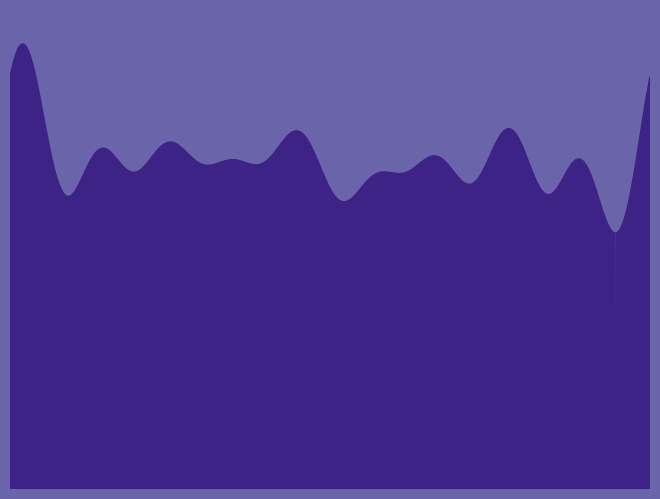

Reproduce this figure in Python.
import matplotlib.pyplot as plt
import numpy as np

#Domain
x = np.linspace(0, 2*np.pi, 1000)

#height
height = 8

#Fourier Series
def fourierSeries(mainAmplitude, domain, crazyness): #the higher n, the quicker you see a pattern
  y = 0
  for i in range(crazyness):
    an = np.random.rand()
    bn = np.random.rand()
    y += an*np.cos(i*domain) + bn*np.sin(i*domain)
  return mainAmplitude*y

#RANGES: height: 0-8, crazyness: 2-10 , amplitude: 0.1 - 0.5
y = fourierSeries(0.5, x, 10)

#Above zero
actualY = y - y.min() #take the minimum negative value and add a height

# Create a figure and axis
fig, ax = plt.subplots()

# Plot the sine wave
#ax.plot(x, actualY, color='blue')

# Fill the area underneath the curve with color
ax.fill_between(x, 0, actualY+height, where=actualY>0, interpolate=True, color='#3D2386', alpha=1)

#Fill the area above the curve with red
#ax.fill_between(x, actualY.max()+5, actualY, where=actualY>0, interpolate=True, color='red', alpha=1)

# set x and y limits of the plot
ax.set_ylim(0.0,15)# maximum value of the function plus a constant
ax.set_xlim(0.0, x[-1]) #from zero to the last value of the x array

#Do not show axis
ax.axis('off')

# Set the background color of the fifure
fig.set_facecolor('#6A65AB')

# Set the padding around the plot to zero
fig.subplots_adjust(left=0, bottom=0, right=1, top=1)

#save the plot, must include the color of the figure, no edge colors and no padding
fig.savefig("test.svg", facecolor=fig.get_facecolor(), edgecolor='none', pad_inches=0)